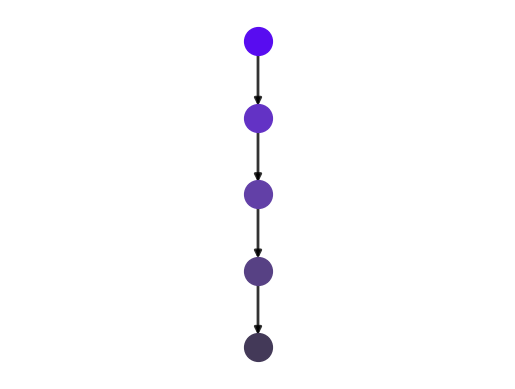

Write the Python code that produced this figure. (Note: this script raises an exception after producing the figure.)
import matplotlib.pyplot as plt
import networkx as nx

G=nx.DiGraph ()

G.add_node(1)
G.add_node(2)
G.add_node(3)
G.add_node(4)
G.add_node(5)

nod1={1}
nod2={2}
nod3={3}
nod4={4}
nod5={5}

G.add_edge(1,2)
G.add_edge(2,3)
G.add_edge(3,4)
G.add_edge(4,5)

positions = { 5:(0, 10), 4:(0, 20), 3:(0,30), 2:(0,40), 1:(0,50)}
#fixeds={1,2}
pos = nx.spring_layout(G, k=3, fixed=None, pos=positions, center=(0,0), iterations=50)

nx.draw_networkx_nodes(G,pos,nodelist=nod1,node_size=400,node_color='#580cf0', node_shape='o')
nx.draw_networkx_nodes(G,pos,nodelist=nod2,node_size=400,node_color='#6332c5', node_shape='o')
nx.draw_networkx_nodes(G,pos,nodelist=nod3,node_size=400,node_color='#6240a7', node_shape='o')
nx.draw_networkx_nodes(G,pos,nodelist=nod4,node_size=400,node_color='#574184', node_shape='o')
nx.draw_networkx_nodes(G,pos,nodelist=nod5,node_size=400,node_color='#433958', node_shape='o')


nx.draw_networkx_edges(G, pos, width=2, alpha=0.8, edge_color='black')
plt.axis('off')
#plt.axis('off')
plt.savefig("imagenes1/Fig04.eps")
plt.show()

#plt.show()
